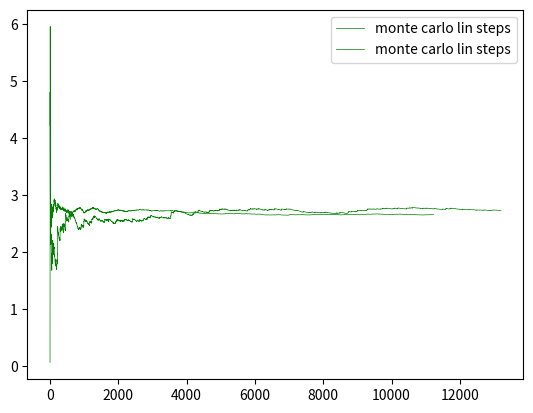
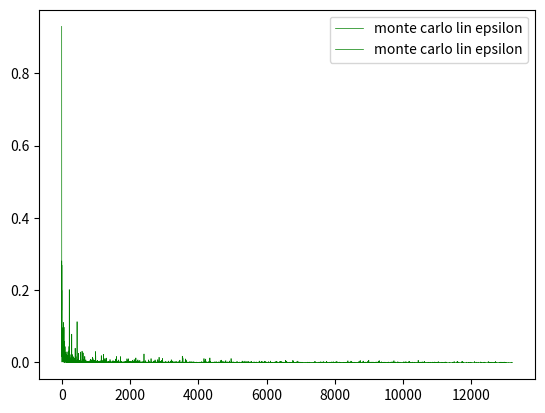
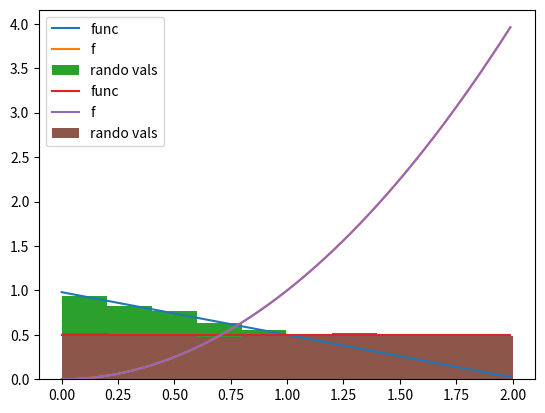

Source code (Python) for these figures, in order:
# -*- coding: utf-8 -*-
"""
Created on Wed Nov 20 09:53:45 2019

[redacted]
"""


import numpy as np
import matplotlib.pyplot as plt
import random
random.seed(846456)

def trapezium(f,a,b,epsilon,v):
    inter_steps=[(b-a)*0.5*(f(a)+f(b))]
    inter_steps.append(0.5*(inter_steps[0] + (b-a)*f(0.5*(a+b))))
    epsilons=[np.abs((inter_steps[-1]-inter_steps[-2])/inter_steps[-1])]
    i_s=[1]
    i=2  
    while epsilon<np.abs((inter_steps[-1]-inter_steps[-2])/inter_steps[-1]):
        epsilons.append(np.abs((inter_steps[-1]-inter_steps[-2])/inter_steps[-1]))
        #if i>2:
            #print(np.abs((inter_steps[-1]-inter_steps[-2])/inter_steps[-1]))
        i_s.append(i)
        h=((b-a)/(2**i))
        inter_step_2=0.5*inter_steps[-1]
        for n in range(2**(i-1)):
            inter_step_2+=h*f((a+(2*n+1)*h))
        inter_steps.append(inter_step_2)
        i+=1
    if v>0:
        print("Value of integral using trapez: %f, after %i iterations"%(inter_step_2,i))
        #print(inter_steps)
        plt.figure(0)
        plt.plot([n for n in range(len(inter_steps))],inter_steps,color="blue", linewidth=0.5,label='trapez steps')
        plt.figure(1)
        plt.plot([n for n in range(len(epsilons))],epsilons,color="blue", linewidth=0.5,label='trapez epsilon')
    return inter_step_2, i, inter_steps





def simp(f,a,b,epsilon):
    epsilons=[]
    inter_steps_t= trapezium(f,a,b,epsilon,0)[2]
    inter_steps=[0]*(len(inter_steps_t)-1)
    for i in range(len(inter_steps_t)-1):
        #print(i)
        inter_steps[i]=(4/3)*inter_steps_t[i+1]-(1/3)*inter_steps_t[i]
        #print(inter_steps[i])
    for j in range(len(inter_steps)):
        epsilons.append(np.abs((inter_steps[j+1]-inter_steps[j])/inter_steps[j+1]))
        if epsilon>np.abs((inter_steps[j+1]-inter_steps[j])/inter_steps[j+1]):
            integral=inter_steps[j]
            steps=j
            break
    plt.figure(0)
    plt.plot([n for n in range(len(inter_steps))],inter_steps,color="red", linewidth=0.5, label='simpson steps')
    plt.figure(1)
    plt.plot([n for n in range(len(epsilons))],epsilons,color="red", linewidth=0.5, label='simpson epsilon')
    print("Value of integral using Simpson: %f, after %i iterations"%(integral,steps))
    return integral, i, inter_steps


"""
def monte_carlo_uni(f,a,b,epsilon):
    step=1
    n=step
    inter_steps=[(b-a)*(1/n)*sum(f(x) for x in np.array(np.random.uniform(a,b,step)))]
    inter_steps.append((inter_steps[-1]*n+(b-a)*sum(f(x) for x in np.array(np.random.uniform(a,b,step))))*(1/(n+step)))
    n+=step
    epsilons=[np.abs((inter_steps[-1]-inter_steps[-2])/inter_steps[-1])]
    while epsilon/100<np.abs((inter_steps[-1]-inter_steps[-2])/inter_steps[-1]):
        n+=step
        epsilons.append(np.abs((inter_steps[-1]-inter_steps[-2])/inter_steps[-1]))
        inter_steps.append((inter_steps[-1]*n+sum(f(x) for x in np.array(np.random.uniform(a,b,step)))*(b-a))*(1/(n+step)))
    print("Value of integral using monte carlo uniform: %f, after %i iterations with err %f"%(inter_steps[-1],n, epsilons[-1]))
    plt.figure(0)
    plt.plot([n for n in range(len(inter_steps))],inter_steps,color="purple", linewidth=0.5,label='monte carlo steps')
    plt.legend()
    plt.figure(1)
    plt.plot([n for n in range(len(epsilons))],epsilons,color="purple", linewidth=0.5,label='monte carlo epsilon')
    plt.legend()
    return inter_steps[-1], n



def monte_carlo_lin(f,a,b,epsilon):
    step=1
    n=step
    def g(x):
        return -0.48*x+0.98
    def inv_g(x):
        return (2*0.98-np.sqrt(4*0.98**2-8*0.48*x))/(2*0.48)

    new_rando=np.random.uniform(0,1,step)
    random_actual=[inv_g(new_rando[0])]
    inter_steps=[(1./n)*sum(f(inv_g(x))/g(inv_g(x)) for x in np.array(new_rando))]
    new_rando=np.random.uniform(0,1,step)
    random_actual.append(inv_g(new_rando[0]))
    inter_steps.append((inter_steps[-1]*n+sum(f(inv_g(x))/g(inv_g(x)) for x in np.array(new_rando)))*(1./(n+step)))
    n+=step
    epsilons=[np.abs((inter_steps[-1]-inter_steps[-2])/inter_steps[-1])]
    while epsilon<np.abs((inter_steps[-1]-inter_steps[-2])/inter_steps[-1]):
        
        epsilons.append(np.abs((inter_steps[-1]-inter_steps[-2])/inter_steps[-1]))
        new_rando=np.random.uniform(0,1,step)
        random_actual.append(inv_g(new_rando[0]))
        inter_steps.append((inter_steps[-1]*n+sum(f(inv_g(x))/g(inv_g(x)) for x in np.array(new_rando)))*(1./(n+step)))
        n+=step
    print("Value of integral using monte carlo lin: %f, after %i iterations with err %f"%(inter_steps[-1],n, epsilons[-1]))
    plt.figure(0)
    plt.plot([n for n in range(len(inter_steps))],inter_steps,color="green", linewidth=0.5,label='monte carlo lin steps')
    plt.legend()
    plt.figure(1)
    plt.plot([n for n in range(len(epsilons))],epsilons,color="green", linewidth=0.5,label='monte carlo lin epsilon')
    plt.legend()
    
    plt.figure(2)
    x_test = np.arange(0,2,0.01)
    y_test = g(x_test)
    y_psi = f(x_test)
    plt.plot(x_test, y_test, label='linear func')
    plt.plot(x_test, y_psi, label='psi_sq')
    #accepted = [(inv_g(x)) for x in np.random.uniform(0,1,10000)]
    plt.hist(random_actual, density=1, label='rando vals')
    plt.legend()
    #print(random_actual)
    return inter_steps[-1], n
    

def a(z):
    return 2*z*np.pi
def psi_sq(z):
    return np.abs(((np.pi)**-0.25)*np.exp(0.5*(-z**2))*np.exp(1j*a(z)))**2
def func(x):
    return x**4
#i=np.arange(0,15,1)
x=np.arange(-3,3,0.01)
#plt.plot(x,psi_sq(x),color="blue", linewidth=0.5)
trapezium(psi_sq,0,2,10**-6,1)    

simp(psi_sq,0,2,10**-6)

monte_carlo_uni(psi_sq,0,2,10**-8)
monte_carlo_lin(psi_sq,0,2,10**-8)
#plt.figure(2)
#x_test = np.arange(0,2,0.01)
#y_test = g(x_test)
#plt.plot(x_test, y_test)
#accepted = [inv_g(x) for x in np.random.uniform(0,1,100)]
#plt.hist(accepted, density=1)
"""

"""
def monte_carlo_uni(f,a,b,epsilon):
    step=1
    n=step
    inter_steps=[(b-a)*(1/n)*sum(f(x) for x in np.array(np.random.uniform(a,b,step)))]
    inter_steps.append((inter_steps[-1]*n+(b-a)*sum(f(x) for x in np.array(np.random.uniform(a,b,step))))*(1/(n+step)))
    n+=step
    epsilons=[np.abs((inter_steps[-1]-inter_steps[-2])/inter_steps[-1])]
    while epsilon/100<np.abs((inter_steps[-1]-inter_steps[-2])/inter_steps[-1]):
        n+=step
        epsilons.append(np.abs((inter_steps[-1]-inter_steps[-2])/inter_steps[-1]))
        inter_steps.append((inter_steps[-1]*n+sum(f(x) for x in np.array(np.random.uniform(a,b,step)))*(b-a))*(1/(n+step)))
    print("Value of integral using monte carlo uniform: %f, after %i iterations with err %f"%(inter_steps[-1],n, epsilons[-1]))
    plt.figure(0)
    plt.plot([n for n in range(len(inter_steps))],inter_steps,color="purple", linewidth=0.5,label='monte carlo steps')
    plt.legend()
    plt.figure(1)
    plt.plot([n for n in range(len(epsilons))],epsilons,color="purple", linewidth=0.5,label='monte carlo epsilon')
    plt.legend()
    return inter_steps[-1], n
"""


def monte_carlo_lin(f,a,b,epsilon,g,inv_g):
    step=1
    n=step

    new_rando=np.random.uniform(0,1,step)
    random_actual=[inv_g(new_rando[0])]
    inter_steps=[(1./n)*sum(f(inv_g(x))/g(inv_g(x)) for x in np.array(new_rando))]
    new_rando=np.random.uniform(0,1,step)
    random_actual.append(inv_g(new_rando[0]))
    inter_steps.append((inter_steps[-1]*n+sum(f(inv_g(x))/g(inv_g(x)) for x in np.array(new_rando)))*(1./(n+step)))
    n+=step
    epsilons=[np.abs((inter_steps[-1]-inter_steps[-2])/inter_steps[-1])]
    while epsilon<np.abs((inter_steps[-1]-inter_steps[-2])/inter_steps[-1]):
        
        epsilons.append(np.abs((inter_steps[-1]-inter_steps[-2])/inter_steps[-1]))
        new_rando=np.random.uniform(0,1,step)
        random_actual.append(inv_g(new_rando[0]))
        inter_steps.append((inter_steps[-1]*n+sum(f(inv_g(x))/g(inv_g(x)) for x in np.array(new_rando)))*(1./(n+step)))
        n+=step
    print("Value of integral using monte carlo lin: %f, after %i iterations with err %f"%(inter_steps[-1],n, epsilons[-1]))
    plt.figure(0)
    plt.plot([n for n in range(len(inter_steps))],inter_steps,color="green", linewidth=0.5,label='monte carlo lin steps')
    plt.legend()
    plt.figure(1)
    plt.plot([n for n in range(len(epsilons))],epsilons,color="green", linewidth=0.5,label='monte carlo lin epsilon')
    plt.legend()
    
    plt.figure(2)
    x_test = np.arange(0,2,0.01)
    y_test = [g(x) for x in x_test]
    y_f = f(x_test)
    plt.plot(x_test, y_test, label='func')
    plt.plot(x_test, y_f, label='f')
    plt.hist(random_actual, density=2, label='rando vals')
    plt.legend()
    return inter_steps[-1], n
    

def a(z):
    return 2*z*np.pi
def psi_sq(z):
    return np.abs(((np.pi)**-0.25)*np.exp(0.5*(-z**2))*np.exp(1j*a(z)))**2
def func(x):
    return x**4
def g(x):
    return -0.48*x+0.98
def inv_g(x):
    return (2*0.98-np.sqrt(4*0.98**2-8*0.48*x))/(2*0.48)
def uni_g(x):
    return 0.5
def uni_inv_g(x):
    return 2*x
def test(x):
    return x**2



x=np.arange(-3,3,0.01)
#trapezium(psi_sq,0,2,10**-6,1)    
#simp(psi_sq,0,2,10**-6)

#monte_carlo_uni(psi_sq,0,2,10**-6)
#monte_carlo_lin(psi_sq,0,2,10**-8,g,inv_g)
#monte_carlo_lin(psi_sq,0,2,10**-8,uni_g,uni_inv_g)

monte_carlo_lin(test,0,2,10**-8,g,inv_g)
monte_carlo_lin(test,0,2,10**-8,uni_g,uni_inv_g)






    